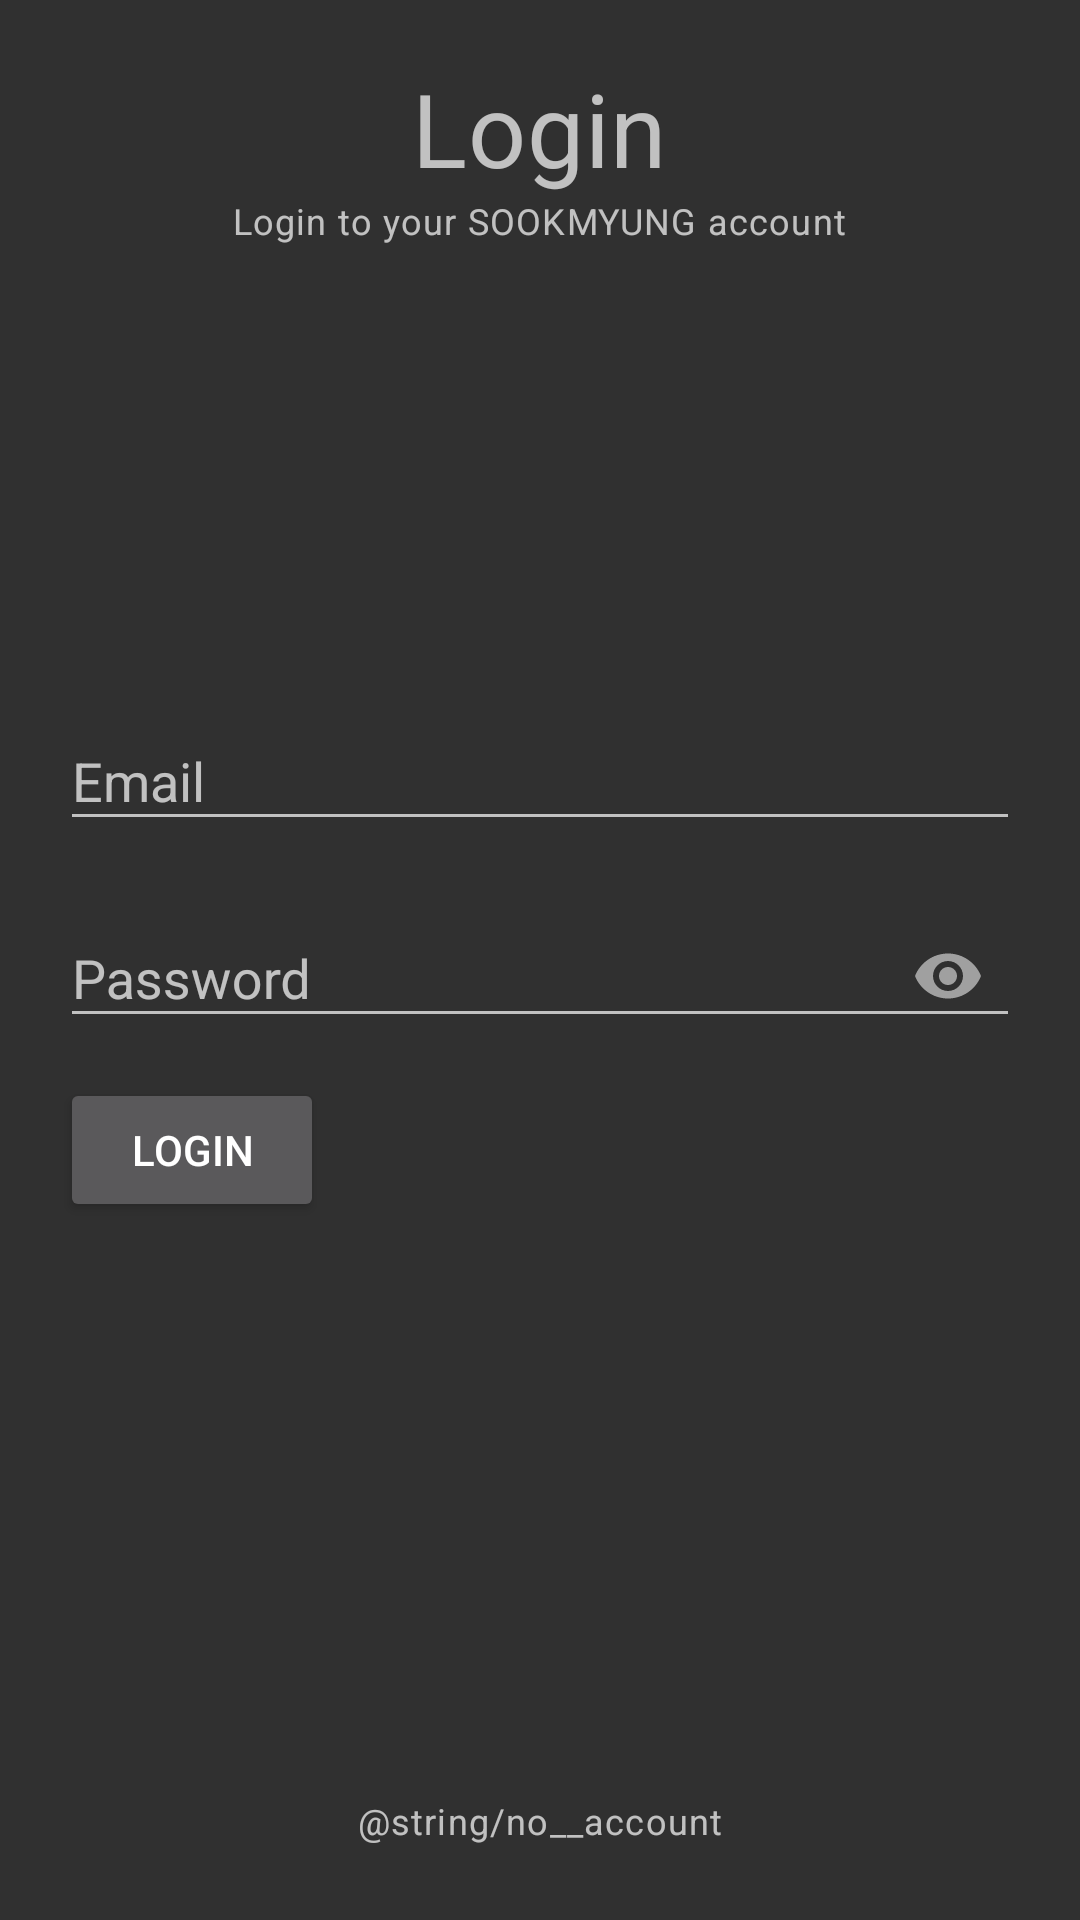

Layout XML and referenced resources for this Android screen:
<!-- AndroidManifest.xml: application theme Theme.Oicys -->
<!-- res/layout/activity_login.xml -->
<?xml version="1.0" encoding="utf-8"?>
<RelativeLayout xmlns:android="http://schemas.android.com/apk/res/android"
    xmlns:app="http://schemas.android.com/apk/res-auto"
    xmlns:tools="http://schemas.android.com/tools"
    android:layout_width="match_parent"
    android:layout_height="match_parent"
    android:padding="20dp"
    tools:context=".LoginActivity">

    <TextView
        android:id="@+id/titleLabelTv"
        android:layout_width="wrap_content"
        android:layout_height="wrap_content"
        android:layout_centerHorizontal="true"
        android:text="Login"
        style="@style/TextAppearance.MaterialComponents.Headline4"/>

    <TextView
        android:layout_width="wrap_content"
        android:layout_height="wrap_content"
        android:layout_centerHorizontal="true"
        android:text="Login to your SOOKMYUNG account"
        android:layout_below="@+id/titleLabelTv"
        style="@style/TextAppearance.MaterialComponents.Caption"/>


    
    <com.google.android.material.textfield.TextInputLayout
        android:id="@+id/emailTil"
        android:layout_above="@+id/passwordTil"
        android:layout_marginBottom="10dp"
        android:layout_width="match_parent"
        android:layout_height="wrap_content">

        <EditText
            android:id="@+id/emailEt"
            android:layout_width="match_parent"
            android:layout_height="wrap_content"
            android:hint="Email"
            android:inputType="textEmailAddress"/>

    </com.google.android.material.textfield.TextInputLayout>

    
    <com.google.android.material.textfield.TextInputLayout
        android:id="@+id/passwordTil"
        app:passwordToggleEnabled="true"
        android:layout_width="match_parent"
        android:layout_height="wrap_content"
        android:layout_centerInParent="true">

        <EditText
            android:id="@+id/passwordEt"
            android:layout_width="match_parent"
            android:layout_height="wrap_content"
            android:inputType="textPassword"
            android:hint="Password"/>

    </com.google.android.material.textfield.TextInputLayout>

    
    <Button
        android:id="@+id/loginBtn"
        android:layout_width="wrap_content"
        android:layout_height="wrap_content"
        android:text="Login"
        android:layout_below="@+id/passwordTil"
        android:layout_marginTop="10dp"/>

    
    <TextView
        android:id="@+id/noAccountTv"
        android:layout_width="wrap_content"
        android:layout_height="wrap_content"
        android:text="@string/no__account"
        android:layout_alignParentBottom="true"
        android:padding="5dp"
        android:layout_centerHorizontal="true"
        style="@style/TextAppearance.MaterialComponents.Caption"/>

</RelativeLayout>
<!-- resources referenced by this layout -->
<resources>
  <style name="Theme.Oicys" parent="Theme.AppCompat">
          
          <item name="colorPrimary">@color/oicysmain</item>
          <item name="colorPrimaryVariant">@color/oicyssecond</item>
          <item name="colorOnPrimary">@color/white</item>
          
          <item name="colorSecondary">@color/teal_200</item>
          <item name="colorSecondaryVariant">@color/teal_700</item>
          <item name="colorOnSecondary">@color/black</item>
          
          <item name="android:statusBarColor" tools:targetApi="l">?attr/colorPrimaryVariant</item>
          
          <item name="windowActionBar">false</item>
          <item name="windowNoTitle">true</item>
      </style>
  <color name="oicysmain">#7f7fd5</color>
  <color name="oicyssecond">#86a8e7</color>
  <color name="white">#FFFFFFFF</color>
  <color name="teal_200">#FF03DAC5</color>
  <color name="teal_700">#FF018786</color>
  <color name="black">#FF000000</color>
</resources>
